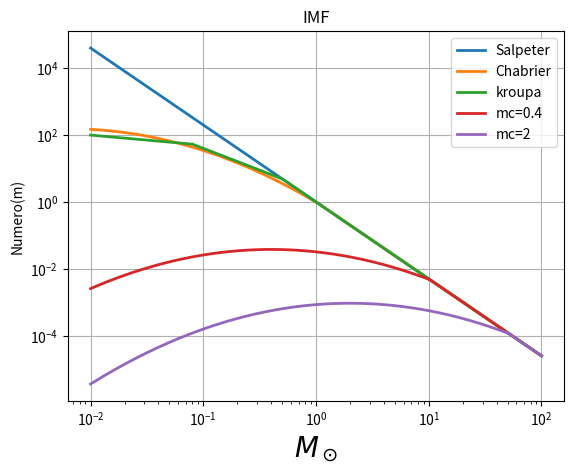

The matplotlib source for this figure:
import matplotlib.pyplot as plt
import numpy as np

ml=0.01
mu=100
m=np.linspace(ml,mu,100000)

#salpeter
def salpeter(m):
    salp=[]
    E=m**(-2.3)
    return E
    
salp=np.array(salpeter(m))

#chabrier

def chabrier(m):
    E=[]
    for a in m:
        if a>=1:
            E.append(a**(-2.3))
        if a<1:
            mc=0.08
            sigma=0.69
            gauss=8*(1/(np.log(10)*a))*np.exp(-((np.log10(a)-np.log10(mc))**2)/(2*sigma**2))
            E.append(gauss)
    return E

chab=chabrier(m)

#krouppa

def kroupa(m):
    E=[]
    for a in m:
        if a<=0.08:
            E.append((a**(-0.3))*25)
        if a>0.08 and a<=0.5:
            E.append((a**(-1.3))*2)
        if a>0.5:
            E.append(a**(-2.3))
    return E

kro=np.array(kroupa(m))


#van dokkum

mc1=0.4
mc2=2

def dokkem(m,mc):
    nc=25
    sigma=0.69
    E=[]
    for a in m:
        if a>=nc*mc:
            E.append(a**(-2.3))
        if a<nc*mc:
            gauss=0.140*((0.5*nc*mc)**(-2.3))*np.exp(-((np.log10(a)-np.log10(mc))**2)/(2*sigma**2))
            E.append(gauss*11)
    return E

dok1=dokkem(m,mc1)
dok2=dokkem(m,mc2)

l=2

plt.loglog(m,salp,label="Salpeter",lw=l)
plt.loglog(m,chab,label="Chabrier",lw=l)
plt.loglog(m,kro,label="kroupa",lw=l)
plt.loglog(m,dok1,label="mc=0.4",lw=l)
plt.loglog(m,dok2,label="mc=2",lw=l)
plt.legend()
plt.grid()
plt.xlabel(r"$M_\odot$",size=20)
plt.ylabel("Numero(m)")
plt.title("IMF")
plt.show()

